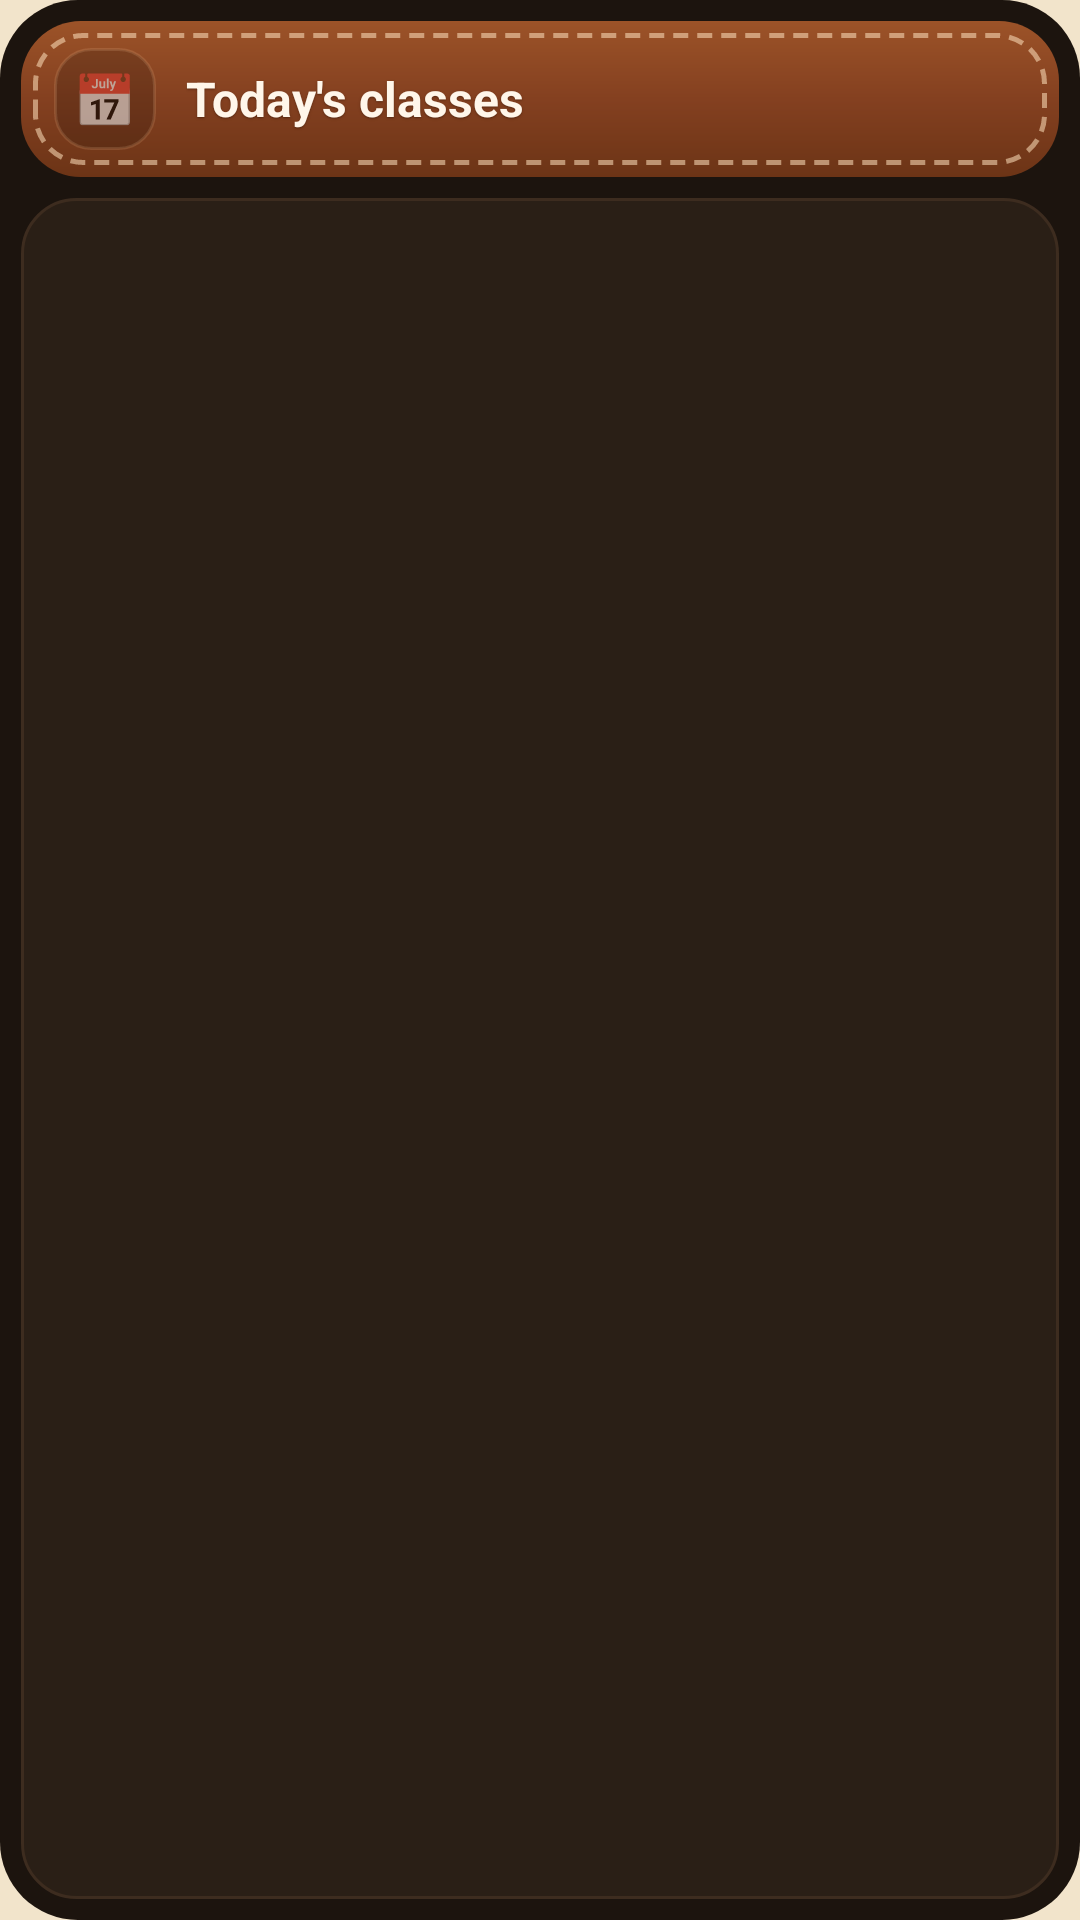

This screen was rendered from an Android layout file. Write that file and the resources it references.
<!-- AndroidManifest.xml: application theme AppTheme -->
<!-- res/layout/widget_today_dark.xml -->
<?xml version="1.0" encoding="utf-8"?>
<LinearLayout xmlns:android="http://schemas.android.com/apk/res/android" android:id="@+id/w_root" android:layout_width="match_parent" android:layout_height="match_parent"
    android:orientation="vertical" android:background="@drawable/widget_bg_dark" android:padding="7dp">
    
    <LinearLayout android:layout_width="match_parent" android:layout_height="wrap_content" android:orientation="horizontal" android:gravity="center_vertical"
        android:background="@drawable/widget_leather" android:paddingLeft="11dp" android:paddingRight="11dp" android:paddingTop="9dp" android:paddingBottom="9dp">
        <TextView android:id="@+id/w_icon" android:layout_width="34dp" android:layout_height="34dp" android:background="@drawable/widget_tile"
            android:gravity="center" android:text="📅" android:textSize="17sp" />
        <LinearLayout android:layout_width="0dp" android:layout_weight="1" android:layout_height="wrap_content" android:orientation="vertical" android:layout_marginStart="10dp">
            <TextView android:id="@+id/w_label" android:layout_width="match_parent" android:layout_height="wrap_content" android:text="Today's classes"
                android:textColor="#FFFFF6EA" android:textSize="16sp" android:textStyle="bold" android:maxLines="1" android:ellipsize="end"
                android:shadowColor="#8C321405" android:shadowDy="1" android:shadowRadius="1" />
            <TextView android:id="@+id/w_hsub" android:layout_width="match_parent" android:layout_height="wrap_content" android:textColor="#FFF0CFA6"
                android:textSize="11.5sp" android:textStyle="bold" android:maxLines="1" android:ellipsize="end" android:visibility="gone" />
        </LinearLayout>
        <TextView android:id="@+id/w_chip" android:layout_width="wrap_content" android:layout_height="wrap_content" android:layout_marginStart="6dp"
            android:background="@drawable/chip_neutral" android:paddingLeft="9dp" android:paddingRight="9dp" android:paddingTop="3dp" android:paddingBottom="3dp"
            android:textColor="#FFFFF1DD" android:textSize="11sp" android:textStyle="bold" android:maxLines="1" android:visibility="gone" />
    </LinearLayout>
    <LinearLayout android:id="@+id/w_card" android:layout_width="match_parent" android:layout_height="0dp" android:layout_weight="1" android:layout_marginTop="7dp"
        android:orientation="vertical" android:background="@drawable/widget_card_dark" android:padding="7dp">
        <LinearLayout android:id="@+id/w_r1" android:layout_width="match_parent" android:layout_height="wrap_content" android:orientation="horizontal" android:gravity="center_vertical"
            android:layout_marginTop="2dp" android:paddingLeft="7dp" android:paddingRight="7dp" android:paddingTop="5dp" android:paddingBottom="5dp" android:visibility="gone">
            <TextView android:id="@+id/w_t1" android:layout_width="60dp" android:layout_height="wrap_content" android:textColor="@color/widget_muted_dark" android:textSize="12sp" android:textStyle="bold" android:maxLines="1" />
            <ImageView android:id="@+id/w_d1" android:layout_width="8dp" android:layout_height="8dp" android:src="@drawable/dot_accent" android:importantForAccessibility="no" />
            <TextView android:id="@+id/w_a1" android:layout_width="0dp" android:layout_weight="1" android:layout_height="wrap_content" android:layout_marginStart="10dp" android:textColor="@color/widget_ink_dark" android:textSize="13.5sp" android:maxLines="1" android:ellipsize="end" />
            <TextView android:id="@+id/w_b1" android:layout_width="wrap_content" android:layout_height="wrap_content" android:layout_marginStart="6dp" android:textColor="@color/widget_muted_dark" android:textSize="11.5sp" android:maxLines="1" />
        </LinearLayout>
        <LinearLayout android:id="@+id/w_r2" android:layout_width="match_parent" android:layout_height="wrap_content" android:orientation="horizontal" android:gravity="center_vertical"
            android:layout_marginTop="2dp" android:paddingLeft="7dp" android:paddingRight="7dp" android:paddingTop="5dp" android:paddingBottom="5dp" android:visibility="gone">
            <TextView android:id="@+id/w_t2" android:layout_width="60dp" android:layout_height="wrap_content" android:textColor="@color/widget_muted_dark" android:textSize="12sp" android:textStyle="bold" android:maxLines="1" />
            <ImageView android:id="@+id/w_d2" android:layout_width="8dp" android:layout_height="8dp" android:src="@drawable/dot_accent" android:importantForAccessibility="no" />
            <TextView android:id="@+id/w_a2" android:layout_width="0dp" android:layout_weight="1" android:layout_height="wrap_content" android:layout_marginStart="10dp" android:textColor="@color/widget_ink_dark" android:textSize="13.5sp" android:maxLines="1" android:ellipsize="end" />
            <TextView android:id="@+id/w_b2" android:layout_width="wrap_content" android:layout_height="wrap_content" android:layout_marginStart="6dp" android:textColor="@color/widget_muted_dark" android:textSize="11.5sp" android:maxLines="1" />
        </LinearLayout>
        <LinearLayout android:id="@+id/w_r3" android:layout_width="match_parent" android:layout_height="wrap_content" android:orientation="horizontal" android:gravity="center_vertical"
            android:layout_marginTop="2dp" android:paddingLeft="7dp" android:paddingRight="7dp" android:paddingTop="5dp" android:paddingBottom="5dp" android:visibility="gone">
            <TextView android:id="@+id/w_t3" android:layout_width="60dp" android:layout_height="wrap_content" android:textColor="@color/widget_muted_dark" android:textSize="12sp" android:textStyle="bold" android:maxLines="1" />
            <ImageView android:id="@+id/w_d3" android:layout_width="8dp" android:layout_height="8dp" android:src="@drawable/dot_accent" android:importantForAccessibility="no" />
            <TextView android:id="@+id/w_a3" android:layout_width="0dp" android:layout_weight="1" android:layout_height="wrap_content" android:layout_marginStart="10dp" android:textColor="@color/widget_ink_dark" android:textSize="13.5sp" android:maxLines="1" android:ellipsize="end" />
            <TextView android:id="@+id/w_b3" android:layout_width="wrap_content" android:layout_height="wrap_content" android:layout_marginStart="6dp" android:textColor="@color/widget_muted_dark" android:textSize="11.5sp" android:maxLines="1" />
        </LinearLayout>
        <LinearLayout android:id="@+id/w_r4" android:layout_width="match_parent" android:layout_height="wrap_content" android:orientation="horizontal" android:gravity="center_vertical"
            android:layout_marginTop="2dp" android:paddingLeft="7dp" android:paddingRight="7dp" android:paddingTop="5dp" android:paddingBottom="5dp" android:visibility="gone">
            <TextView android:id="@+id/w_t4" android:layout_width="60dp" android:layout_height="wrap_content" android:textColor="@color/widget_muted_dark" android:textSize="12sp" android:textStyle="bold" android:maxLines="1" />
            <ImageView android:id="@+id/w_d4" android:layout_width="8dp" android:layout_height="8dp" android:src="@drawable/dot_accent" android:importantForAccessibility="no" />
            <TextView android:id="@+id/w_a4" android:layout_width="0dp" android:layout_weight="1" android:layout_height="wrap_content" android:layout_marginStart="10dp" android:textColor="@color/widget_ink_dark" android:textSize="13.5sp" android:maxLines="1" android:ellipsize="end" />
            <TextView android:id="@+id/w_b4" android:layout_width="wrap_content" android:layout_height="wrap_content" android:layout_marginStart="6dp" android:textColor="@color/widget_muted_dark" android:textSize="11.5sp" android:maxLines="1" />
        </LinearLayout>
        <LinearLayout android:id="@+id/w_r5" android:layout_width="match_parent" android:layout_height="wrap_content" android:orientation="horizontal" android:gravity="center_vertical"
            android:layout_marginTop="2dp" android:paddingLeft="7dp" android:paddingRight="7dp" android:paddingTop="5dp" android:paddingBottom="5dp" android:visibility="gone">
            <TextView android:id="@+id/w_t5" android:layout_width="60dp" android:layout_height="wrap_content" android:textColor="@color/widget_muted_dark" android:textSize="12sp" android:textStyle="bold" android:maxLines="1" />
            <ImageView android:id="@+id/w_d5" android:layout_width="8dp" android:layout_height="8dp" android:src="@drawable/dot_accent" android:importantForAccessibility="no" />
            <TextView android:id="@+id/w_a5" android:layout_width="0dp" android:layout_weight="1" android:layout_height="wrap_content" android:layout_marginStart="10dp" android:textColor="@color/widget_ink_dark" android:textSize="13.5sp" android:maxLines="1" android:ellipsize="end" />
            <TextView android:id="@+id/w_b5" android:layout_width="wrap_content" android:layout_height="wrap_content" android:layout_marginStart="6dp" android:textColor="@color/widget_muted_dark" android:textSize="11.5sp" android:maxLines="1" />
        </LinearLayout>
        <LinearLayout android:id="@+id/w_r6" android:layout_width="match_parent" android:layout_height="wrap_content" android:orientation="horizontal" android:gravity="center_vertical"
            android:layout_marginTop="2dp" android:paddingLeft="7dp" android:paddingRight="7dp" android:paddingTop="5dp" android:paddingBottom="5dp" android:visibility="gone">
            <TextView android:id="@+id/w_t6" android:layout_width="60dp" android:layout_height="wrap_content" android:textColor="@color/widget_muted_dark" android:textSize="12sp" android:textStyle="bold" android:maxLines="1" />
            <ImageView android:id="@+id/w_d6" android:layout_width="8dp" android:layout_height="8dp" android:src="@drawable/dot_accent" android:importantForAccessibility="no" />
            <TextView android:id="@+id/w_a6" android:layout_width="0dp" android:layout_weight="1" android:layout_height="wrap_content" android:layout_marginStart="10dp" android:textColor="@color/widget_ink_dark" android:textSize="13.5sp" android:maxLines="1" android:ellipsize="end" />
            <TextView android:id="@+id/w_b6" android:layout_width="wrap_content" android:layout_height="wrap_content" android:layout_marginStart="6dp" android:textColor="@color/widget_muted_dark" android:textSize="11.5sp" android:maxLines="1" />
        </LinearLayout>
        <TextView android:id="@+id/w_empty" android:layout_width="match_parent" android:layout_height="wrap_content" android:layout_marginTop="4dp" android:textColor="@color/widget_muted_dark" android:textSize="13sp" android:visibility="gone" />
    </LinearLayout>
</LinearLayout>
<!-- resources referenced by this layout -->
<resources>
  <color name="widget_ink_dark">#F6E7D2</color>
  <color name="widget_muted_dark">#BFA48C</color>
  <!-- drawable chip_neutral (drawable) -->
  <?xml version="1.0" encoding="utf-8"?>
  <shape xmlns:android="http://schemas.android.com/apk/res/android" android:shape="rectangle">
      <solid android:color="#33FFE9CC" />
      <corners android:radius="999dp" />
      <stroke android:width="1dp" android:color="#40FFE2BE" />
  </shape>
  <!-- drawable dot_accent (drawable) -->
  <?xml version="1.0" encoding="utf-8"?>
  <shape xmlns:android="http://schemas.android.com/apk/res/android" android:shape="oval">
      <solid android:color="#C0662A" />
      <size android:width="8dp" android:height="8dp" />
  </shape>
  <!-- drawable widget_bg_dark (drawable) -->
  <?xml version="1.0" encoding="utf-8"?>
  <shape xmlns:android="http://schemas.android.com/apk/res/android" android:shape="rectangle">
      <solid android:color="@color/widget_paper_dark" />
      <corners android:radius="26dp" />
  </shape>
  <!-- drawable widget_card_dark (drawable) -->
  <?xml version="1.0" encoding="utf-8"?>
  <shape xmlns:android="http://schemas.android.com/apk/res/android" android:shape="rectangle">
      <solid android:color="@color/widget_card_dark" />
      <corners android:radius="18dp" />
      <stroke android:width="1dp" android:color="@color/widget_line_dark" />
  </shape>
  <!-- drawable widget_leather (drawable) -->
  <?xml version="1.0" encoding="utf-8"?>
  <layer-list xmlns:android="http://schemas.android.com/apk/res/android">
      <item>
          <shape android:shape="rectangle">
              <gradient android:angle="270" android:startColor="#9C5328" android:centerColor="#844020" android:endColor="#6C3416" />
              <corners android:radius="20dp" />
          </shape>
      </item>
      <item android:left="4dp" android:top="4dp" android:right="4dp" android:bottom="4dp">
          <shape android:shape="rectangle">
              <solid android:color="#00000000" />
              <stroke android:width="1.5dp" android:color="#8CFFE2BE" android:dashWidth="5dp" android:dashGap="3dp" />
              <corners android:radius="16dp" />
          </shape>
      </item>
  </layer-list>
  <!-- drawable widget_tile (drawable) -->
  <?xml version="1.0" encoding="utf-8"?>
  <shape xmlns:android="http://schemas.android.com/apk/res/android" android:shape="rectangle">
      <solid android:color="#2E000000" />
      <corners android:radius="12dp" />
      <stroke android:width="1dp" android:color="#26FFD2A0" />
  </shape>
  <style name="AppTheme" parent="Theme.AppCompat.DayNight.NoActionBar">
          <item name="colorPrimary">@color/colorPrimary</item>
          <item name="colorPrimaryDark">@color/colorPrimaryDark</item>
          <item name="colorAccent">@color/colorAccent</item>
          <item name="android:windowBackground">@color/page</item>
      </style>
  <color name="widget_paper_dark">#1C140E</color>
  <color name="widget_card_dark">#2A1F16</color>
  <color name="widget_line_dark">#3D2C1F</color>
  <color name="colorPrimary">#7C3D1B</color>
  <color name="colorPrimaryDark">#7C3D1B</color>
  <color name="colorAccent">#6A3DE8</color>
  <color name="page">#F2E4CB</color>
</resources>
